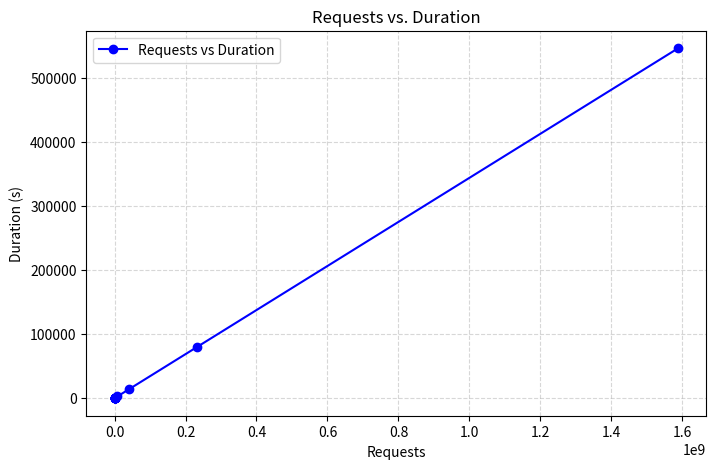

This chart was generated by the following Python code:
#!/usr/bin/env python3

import matplotlib.pyplot as plt

def main():
    # Data (using dots, no commas for thousands or decimals)
    requests = [
        159, 264, 462, 854, 1678, 3526, 7981,
        19601, 52664, 156195, 516457, 1924587.164,
        8180339.79, 40183566.3, 231447943.2, 1588176107
    ]
    durations = [
        0.081045866, 0.099644184, 0.140738726, 0.228533268, 0.516710281,
        0.820467234, 4.735725164, 8.982017517, 21.32693028, 50.39159656,
        154.3340766, 662.4313195, 2815.623725, 13830.94169, 79662.98915, 546640.6583
    ]
    
    # Create a figure and axis
    fig, ax = plt.subplots(figsize=(8, 5))
    
    # Plot the data; marker='o' for circular points, linestyle='-' for a line
    ax.plot(requests, durations, marker='o', linestyle='-', color='blue', label='Requests vs Duration')
    
    # Optional: if the data spans large ranges, uncomment these lines:
    # ax.set_xscale('log')
    # ax.set_yscale('log')
    
    # Label the axes
    ax.set_xlabel("Requests")
    ax.set_ylabel("Duration (s)")
    ax.set_title("Requests vs. Duration")
    ax.legend(loc="upper left")
    
    # You can manually set x/y limits or ticks if desired, e.g.:
    # ax.set_xlim(0, 2e9)
    # ax.set_ylim(0, 6e5)
    # ax.set_xticks([1e2, 1e3, 1e4, 1e5, 1e6, 1e7, 1e8, 1e9])
    # ax.set_yticks([1e-1, 1e0, 1e1, 1e2, 1e3, 1e4, 1e5, 1e6])
    
    ax.grid(True, which='both', linestyle='--', alpha=0.5)
    
    # Save the figure as a PNG file
    plt.savefig("requests_vs_duration.png", dpi=150, bbox_inches='tight')
    print("Chart saved as 'requests_vs_duration.png'.")
    
    # If you want to show the plot interactively, uncomment:
    # plt.show()

if __name__ == "__main__":
    main()
